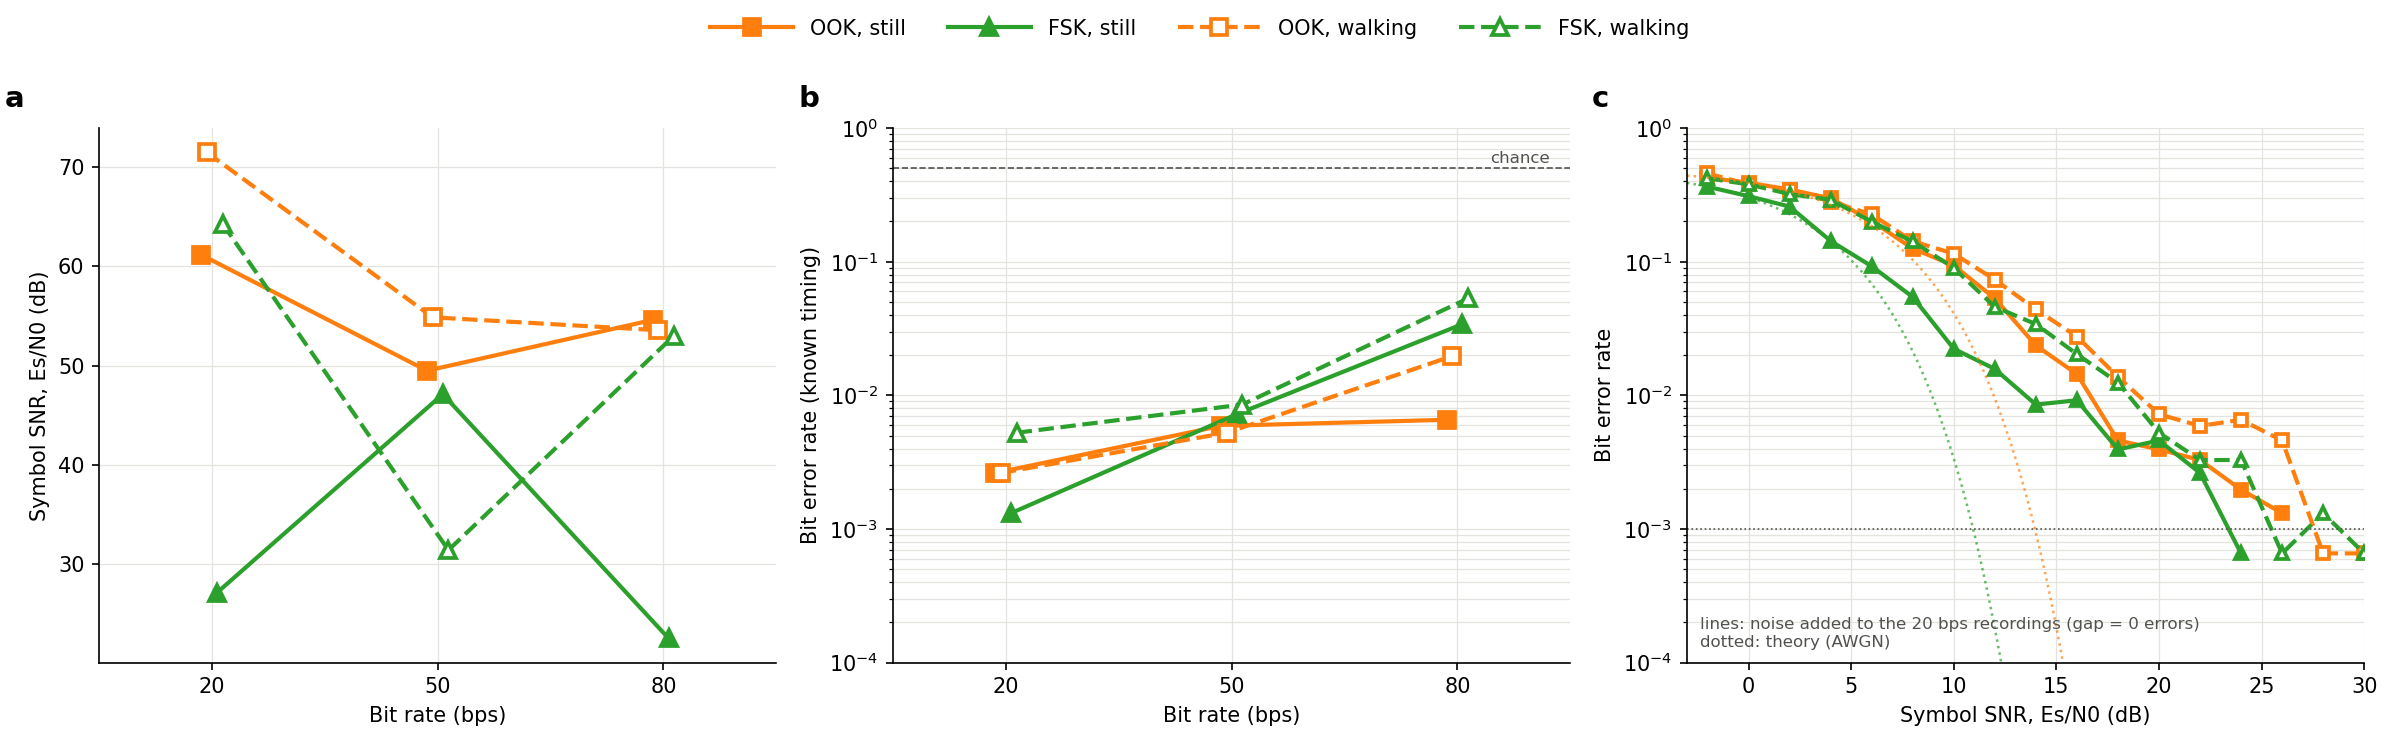

The data file committed next to this chart (first rows):
condition, session, modulation, bps, errors, bits, ber, blind_errors, blind_bits, blind_ber, blind_frames_valid, frames_sent, blind_sent0_read1, blind_sent1_read0, drift_counts, off_jitter, off_excursion, es_n0_db, signal_rms, t_first_local, capture_sha256, run
still, modcomp_ankle2finger_1mA_still, ook, 20.0, 4, 1524, 0.002625, 4, 1524, 0.002625, 12, 12, 4, 0, 1122, 6.29, 0.2959, 61.17, 3839, 2026-10-26T18:41:26.155, 6cea182fd4071d26, stent_mod_ankle2finger_1mA_ook_20bps_202…
still, modcomp_ankle2finger_1mA_still, ook, 50.0, 9, 1524, 0.005906, 5, 1524, 0.003281, 12, 12, 3, 2, 573, 5.242, 0.1357, 49.5, 2393, 2026-10-26T18:45:25.992, e73f9480ebc8b8c2, stent_mod_ankle2finger_1mA_ook_50bps_202…
still, modcomp_ankle2finger_1mA_still, ook, 80.0, 10, 1524, 0.006562, 9, 1524, 0.005906, 12, 12, 7, 2, 124.0, 4.193, 0.005068, 54.62, 2754, 2026-10-26T18:47:12.040, f5d5072f971b5cbc, stent_mod_ankle2finger_1mA_ook_80bps_202…
still, modcomp_ankle2finger_1mA_still, fsk, 20.0, 2, 1524, 0.001312, 2, 1524, 0.001312, 12, 12, 2, 0, 1175, 29.35, 0.1816, 27.17, 2370, 2026-10-26T18:43:19.841, c5b35171cd76fab2, stent_mod_ankle2finger_1mA_fsk_20bps_202…
still, modcomp_ankle2finger_1mA_still, fsk, 50.0, 11, 1524, 0.007218, 11, 1524, 0.007218, 12, 12, 4, 7, 713.0, 22.02, 0.7947, 47.14, 2727, 2026-10-26T18:46:21.579, 858198d2500e778d, stent_mod_ankle2finger_1mA_fsk_50bps_202…
still, modcomp_ankle2finger_1mA_still, fsk, 80.0, 52, 1524, 0.03412, 59, 1524, 0.03871, 12, 12, 0, 59, 487.0, 20.44, 0.06086, 22.57, 2895, 2026-10-26T18:47:53.761, 8aab94f0e802903c, stent_mod_ankle2finger_1mA_fsk_80bps_202…
walking, modcomp_ankle2finger_1mA_session1_1827, ook, 20.0, 4, 1524, 0.002625, 4, 1524, 0.002625, 12, 12, 4, 0, 1226, 6.29, 0.1771, 71.48, 3146, 2026-10-26T18:27:19.241, fe42979638a4d095, stent_mod_ankle2finger_1mA_ook_20bps_202…
walking, modcomp_ankle2finger_1mA_session1_1827, ook, 50.0, 8, 1524, 0.005249, 9, 1524, 0.005906, 12, 12, 0, 9, 980.8, 7.338, 0.2649, 54.88, 2939, 2026-10-26T18:32:14.628, 149a38b01aa0aa9d, stent_mod_ankle2finger_1mA_ook_50bps_202…
walking, modcomp_ankle2finger_1mA_session1_1827, ook, 80.0, 30, 1524, 0.01969, 29, 1524, 0.01903, 12, 12, 10, 19, 692.2, 7.338, 0.7971, 53.58, 3202, 2026-10-26T18:34:00.597, 5457b50104b34f2b, stent_mod_ankle2finger_1mA_ook_80bps_202…
walking, modcomp_ankle2finger_1mA_session1_1827, fsk, 20.0, 8, 1524, 0.005249, 7, 1524, 0.004593, 12, 12, 7, 0, 1455, 19.92, 0.136, 64.27, 2758, 2026-10-26T18:30:12.693, fdd816edb97efc35, stent_mod_ankle2finger_1mA_fsk_20bps_202…
walking, modcomp_ankle2finger_1mA_session1_1827, fsk, 50.0, 13, 1524, 0.00853, 14, 1524, 0.009186, 12, 12, 6, 8, 1196, 28.31, 0.05214, 31.45, 1684, 2026-10-26T18:33:08.814, 2b41e9ac7b5c4fd0, stent_mod_ankle2finger_1mA_fsk_50bps_202…
walking, modcomp_ankle2finger_1mA_session1_1827, fsk, 80.0, 81, 1524, 0.05315, 82, 1524, 0.05381, 12, 12, 0, 82, 606.3, 24.11, 0.6753, 53.04, 3009, 2026-10-26T18:34:42.721, 3816274889abdf54, stent_mod_ankle2finger_1mA_fsk_80bps_202…
